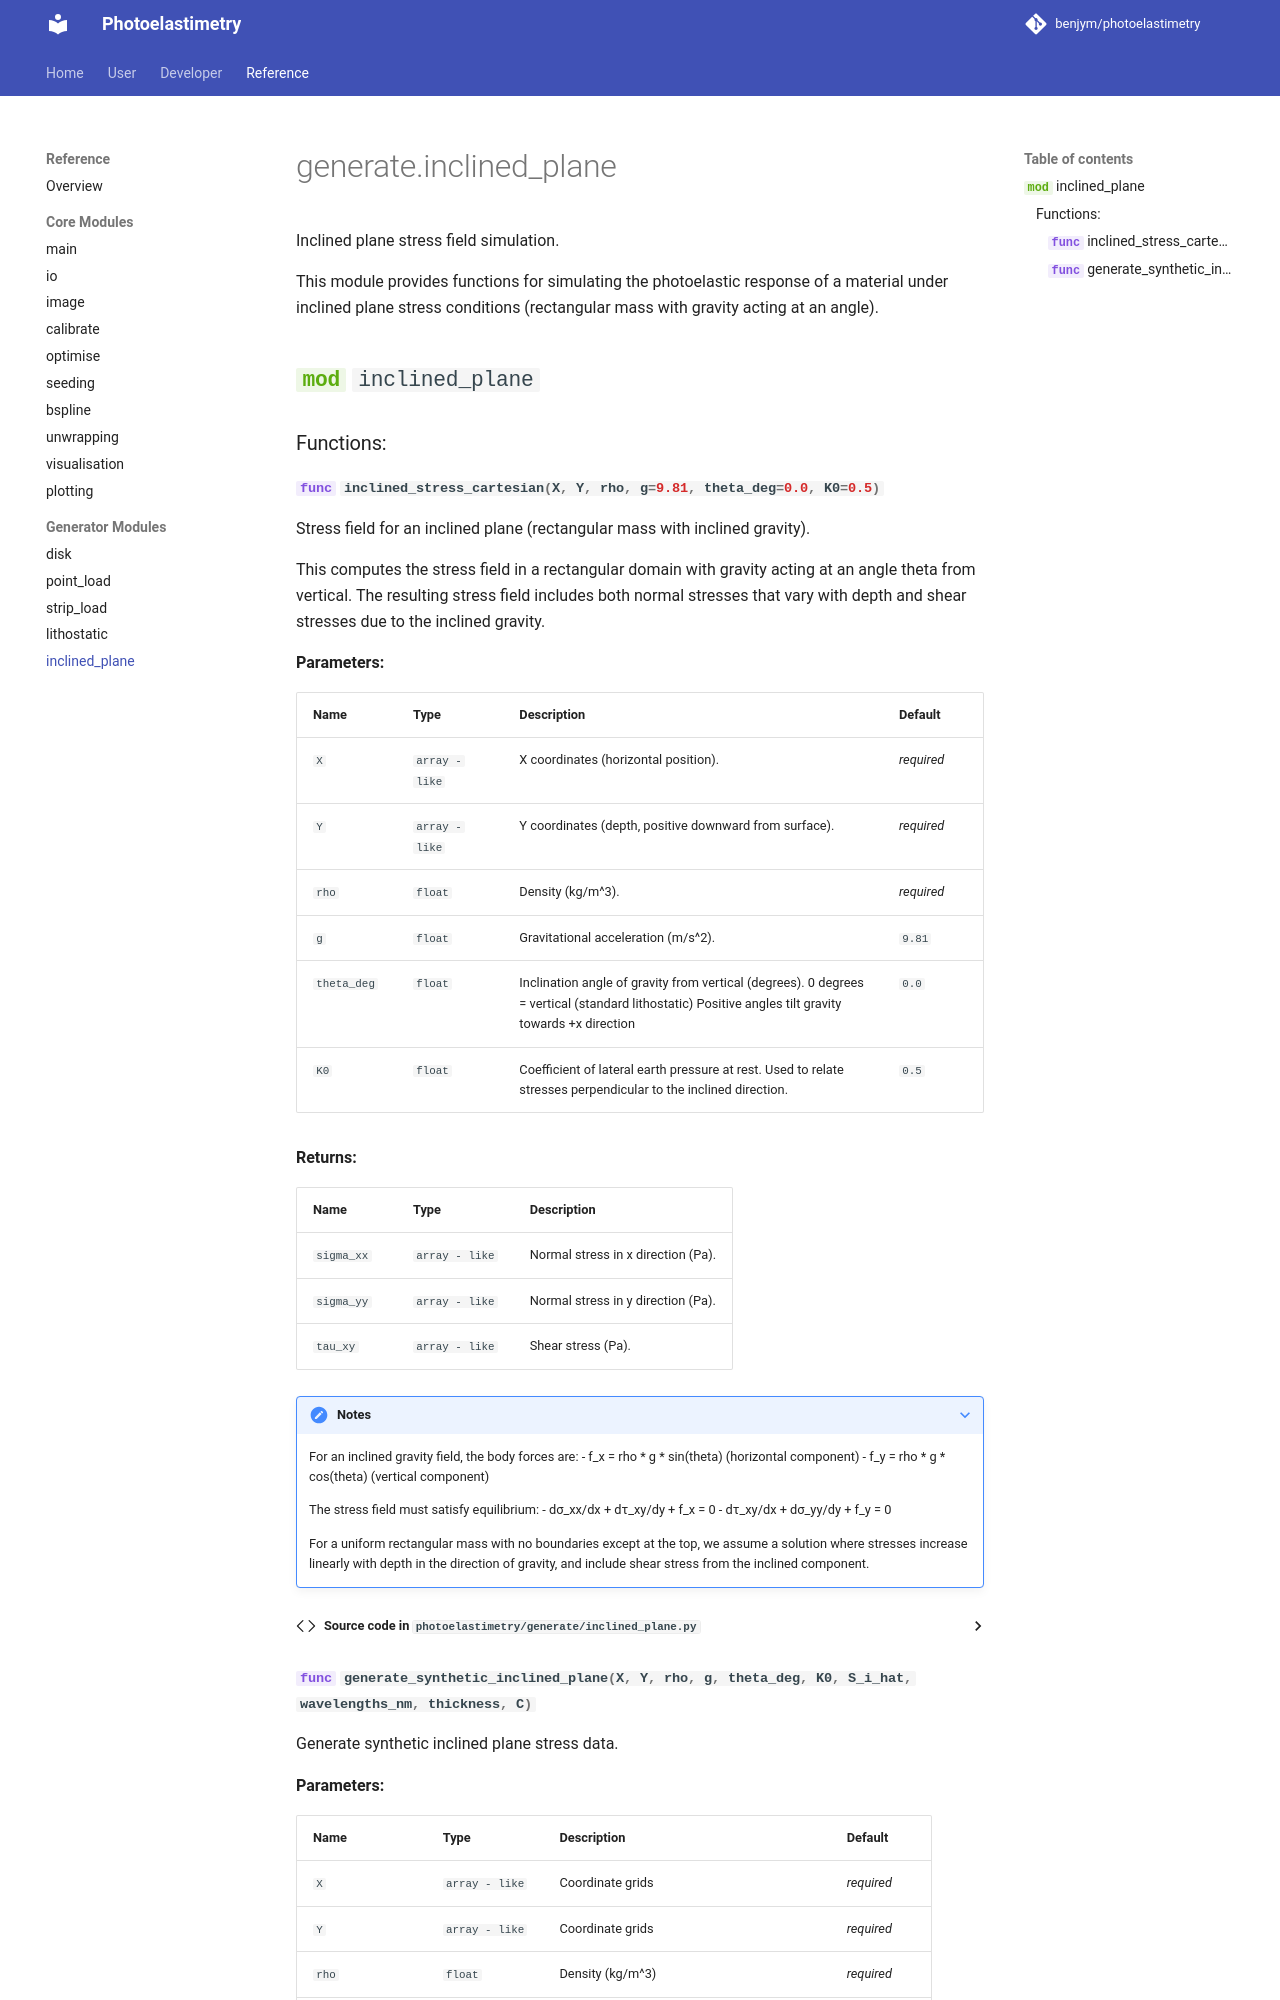

repository: benjym/photoelastimetry · page: reference/generate/inclined_plane/index.html · generator: mkdocs

# generate.inclined_plane

Inclined plane stress field simulation.

This module provides functions for simulating the photoelastic response of a material under inclined plane stress conditions (rectangular mass with gravity acting at an angle).
